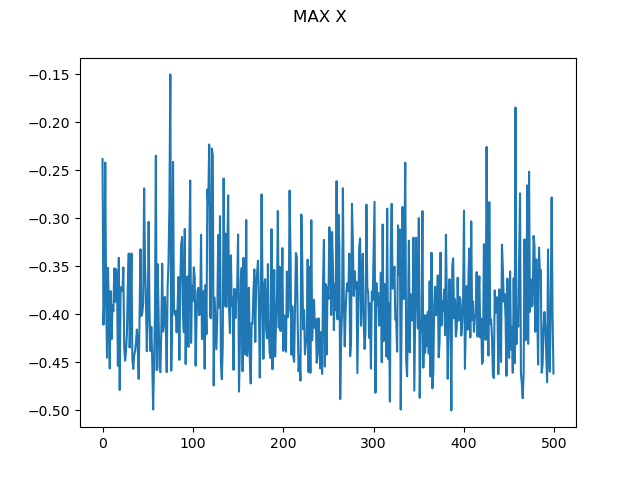

The data file committed next to this chart (first rows):
0, -0.23817817936087857
1, -0.4108
2, -0.3806
3, -0.2418
4, -0.3894
5, -0.4452
6, -0.3515
7, -0.3928
8, -0.4564
9, -0.3758
10, -0.4259
11, -0.3907
12, -0.3968
13, -0.352
14, -0.3869
15, -0.3529
16, -0.3655
17, -0.4536
18, -0.3411
19, -0.4789
20, -0.3718
21, -0.3758
22, -0.3753
23, -0.3511
24, -0.4349
25, -0.4483
26, -0.4374
27, -0.4201
28, -0.3692
29, -0.3366
30, -0.4346
31, -0.4011
32, -0.3365
33, -0.4467
34, -0.4568
35, -0.4428
36, -0.4384
37, -0.429
38, -0.4159
39, -0.4348
40, -0.4673
41, -0.3999
42, -0.3322
43, -0.4016
44, -0.3983
45, -0.3887
46, -0.2686
47, -0.3493
48, -0.3836
49, -0.4384
50, -0.4001
51, -0.3036
52, -0.3961
53, -0.4382
54, -0.4131
55, -0.4492
56, -0.4992
57, -0.451
58, -0.4006
59, -0.2347
60, -0.4581
... 439 more rows
